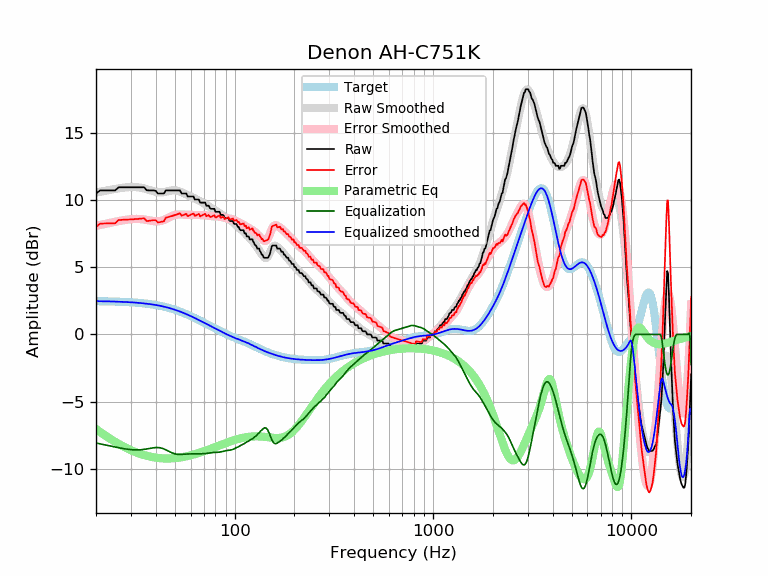

The table this chart was drawn from, first rows:
frequency, raw, error, smoothed, error_smoothed, equalization, parametric_eq, equalized_raw, equalized_smoothed, target
20, 10.48, 8.01, 10.55, 8.08, -8.08, -7.04, 2.40, 2.47, 2.47
21, 10.71, 8.24, 10.61, 8.14, -8.14, -7.26, 2.57, 2.47, 2.47
22, 10.71, 8.25, 10.67, 8.21, -8.21, -7.47, 2.50, 2.46, 2.46
23, 10.71, 8.25, 10.72, 8.27, -8.27, -7.66, 2.44, 2.46, 2.46
24, 10.71, 8.26, 10.77, 8.32, -8.32, -7.83, 2.39, 2.45, 2.45
25, 10.71, 8.27, 10.82, 8.38, -8.38, -7.99, 2.33, 2.44, 2.44
26, 10.94, 8.51, 10.86, 8.43, -8.43, -8.14, 2.51, 2.43, 2.43
27, 10.94, 8.52, 10.90, 8.47, -8.47, -8.28, 2.47, 2.42, 2.42
28, 10.94, 8.53, 10.92, 8.51, -8.51, -8.40, 2.43, 2.41, 2.41
29, 10.94, 8.54, 10.95, 8.54, -8.54, -8.51, 2.40, 2.40, 2.40
30, 10.94, 8.55, 10.96, 8.57, -8.57, -8.61, 2.37, 2.39, 2.39
31, 10.94, 8.57, 10.96, 8.58, -8.58, -8.70, 2.36, 2.37, 2.37
32, 10.94, 8.58, 10.95, 8.59, -8.59, -8.78, 2.35, 2.36, 2.36
33, 10.94, 8.60, 10.93, 8.58, -8.58, -8.86, 2.36, 2.34, 2.34
34, 10.94, 8.62, 10.90, 8.57, -8.57, -8.92, 2.37, 2.32, 2.32
35, 10.94, 8.63, 10.85, 8.55, -8.55, -8.98, 2.39, 2.31, 2.31
36, 10.72, 8.43, 10.80, 8.52, -8.52, -9.03, 2.20, 2.29, 2.29
37, 10.71, 8.45, 10.75, 8.49, -8.49, -9.07, 2.22, 2.26, 2.26
38, 10.71, 8.47, 10.70, 8.46, -8.46, -9.11, 2.25, 2.24, 2.24
39, 10.71, 8.50, 10.64, 8.43, -8.43, -9.14, 2.28, 2.21, 2.21
40, 10.68, 8.49, 10.60, 8.41, -8.41, -9.17, 2.27, 2.19, 2.19
41, 10.48, 8.32, 10.57, 8.41, -8.41, -9.19, 2.07, 2.16, 2.16
42, 10.48, 8.35, 10.56, 8.43, -8.43, -9.20, 2.05, 2.13, 2.13
43, 10.48, 8.38, 10.56, 8.46, -8.46, -9.21, 2.02, 2.10, 2.10
44, 10.48, 8.41, 10.58, 8.52, -8.52, -9.22, 1.96, 2.07, 2.07
45, 10.71, 8.68, 10.61, 8.58, -8.58, -9.23, 2.13, 2.03, 2.03
46, 10.71, 8.72, 10.65, 8.65, -8.65, -9.23, 2.06, 1.99, 1.99
47, 10.71, 8.75, 10.68, 8.72, -8.72, -9.23, 1.99, 1.96, 1.96
48, 10.71, 8.79, 10.70, 8.79, -8.79, -9.22, 1.92, 1.92, 1.92
49, 10.71, 8.83, 10.72, 8.84, -8.84, -9.21, 1.87, 1.88, 1.88
50, 10.71, 8.88, 10.72, 8.88, -8.88, -9.20, 1.83, 1.83, 1.83
51, 10.71, 8.92, 10.70, 8.91, -8.91, -9.19, 1.80, 1.79, 1.79
52, 10.71, 8.96, 10.67, 8.92, -8.92, -9.17, 1.79, 1.75, 1.75
53, 10.71, 9.01, 10.63, 8.92, -8.92, -9.16, 1.79, 1.70, 1.70
54, 10.48, 8.82, 10.58, 8.92, -8.92, -9.14, 1.56, 1.66, 1.66
55, 10.48, 8.87, 10.52, 8.91, -8.91, -9.12, 1.57, 1.61, 1.61
56, 10.48, 8.92, 10.46, 8.90, -8.90, -9.09, 1.58, 1.56, 1.56
57, 10.48, 8.97, 10.41, 8.90, -8.90, -9.07, 1.58, 1.51, 1.51
58, 10.26, 8.80, 10.36, 8.89, -8.89, -9.04, 1.37, 1.46, 1.46
59, 10.26, 8.84, 10.31, 8.89, -8.89, -9.02, 1.37, 1.42, 1.42
60, 10.26, 8.89, 10.26, 8.89, -8.89, -8.99, 1.37, 1.37, 1.37
61, 10.26, 8.94, 10.21, 8.89, -8.89, -8.96, 1.37, 1.32, 1.32
62, 10.26, 8.99, 10.16, 8.89, -8.89, -8.93, 1.37, 1.27, 1.27
63, 10.03, 8.81, 10.11, 8.89, -8.89, -8.91, 1.14, 1.22, 1.22
64, 10.03, 8.86, 10.06, 8.89, -8.89, -8.88, 1.14, 1.17, 1.17
65, 10.03, 8.91, 10.01, 8.89, -8.89, -8.84, 1.14, 1.12, 1.12
66, 10.03, 8.96, 9.95, 8.88, -8.88, -8.81, 1.15, 1.07, 1.07
67, 9.80, 8.78, 9.90, 8.88, -8.88, -8.78, 0.92, 1.02, 1.02
68, 9.80, 8.83, 9.85, 8.88, -8.88, -8.75, 0.92, 0.97, 0.97
69, 9.80, 8.87, 9.80, 8.87, -8.87, -8.72, 0.93, 0.93, 0.93
70, 9.80, 8.92, 9.75, 8.87, -8.87, -8.69, 0.93, 0.88, 0.88
71, 9.80, 8.97, 9.69, 8.86, -8.86, -8.65, 0.94, 0.83, 0.83
72, 9.57, 8.79, 9.64, 8.85, -8.85, -8.62, 0.72, 0.78, 0.78
73, 9.57, 8.83, 9.58, 8.84, -8.84, -8.59, 0.73, 0.74, 0.74
74, 9.57, 8.88, 9.52, 8.82, -8.82, -8.56, 0.75, 0.69, 0.69
75, 9.40, 8.75, 9.46, 8.81, -8.81, -8.53, 0.59, 0.65, 0.65
76, 9.34, 8.74, 9.40, 8.80, -8.80, -8.49, 0.54, 0.60, 0.60
77, 9.34, 8.78, 9.35, 8.79, -8.79, -8.46, 0.55, 0.56, 0.56
78, 9.34, 8.82, 9.30, 8.78, -8.78, -8.43, 0.56, 0.52, 0.52
79, 9.34, 8.87, 9.25, 8.78, -8.78, -8.40, 0.56, 0.47, 0.47
... 553 more rows
